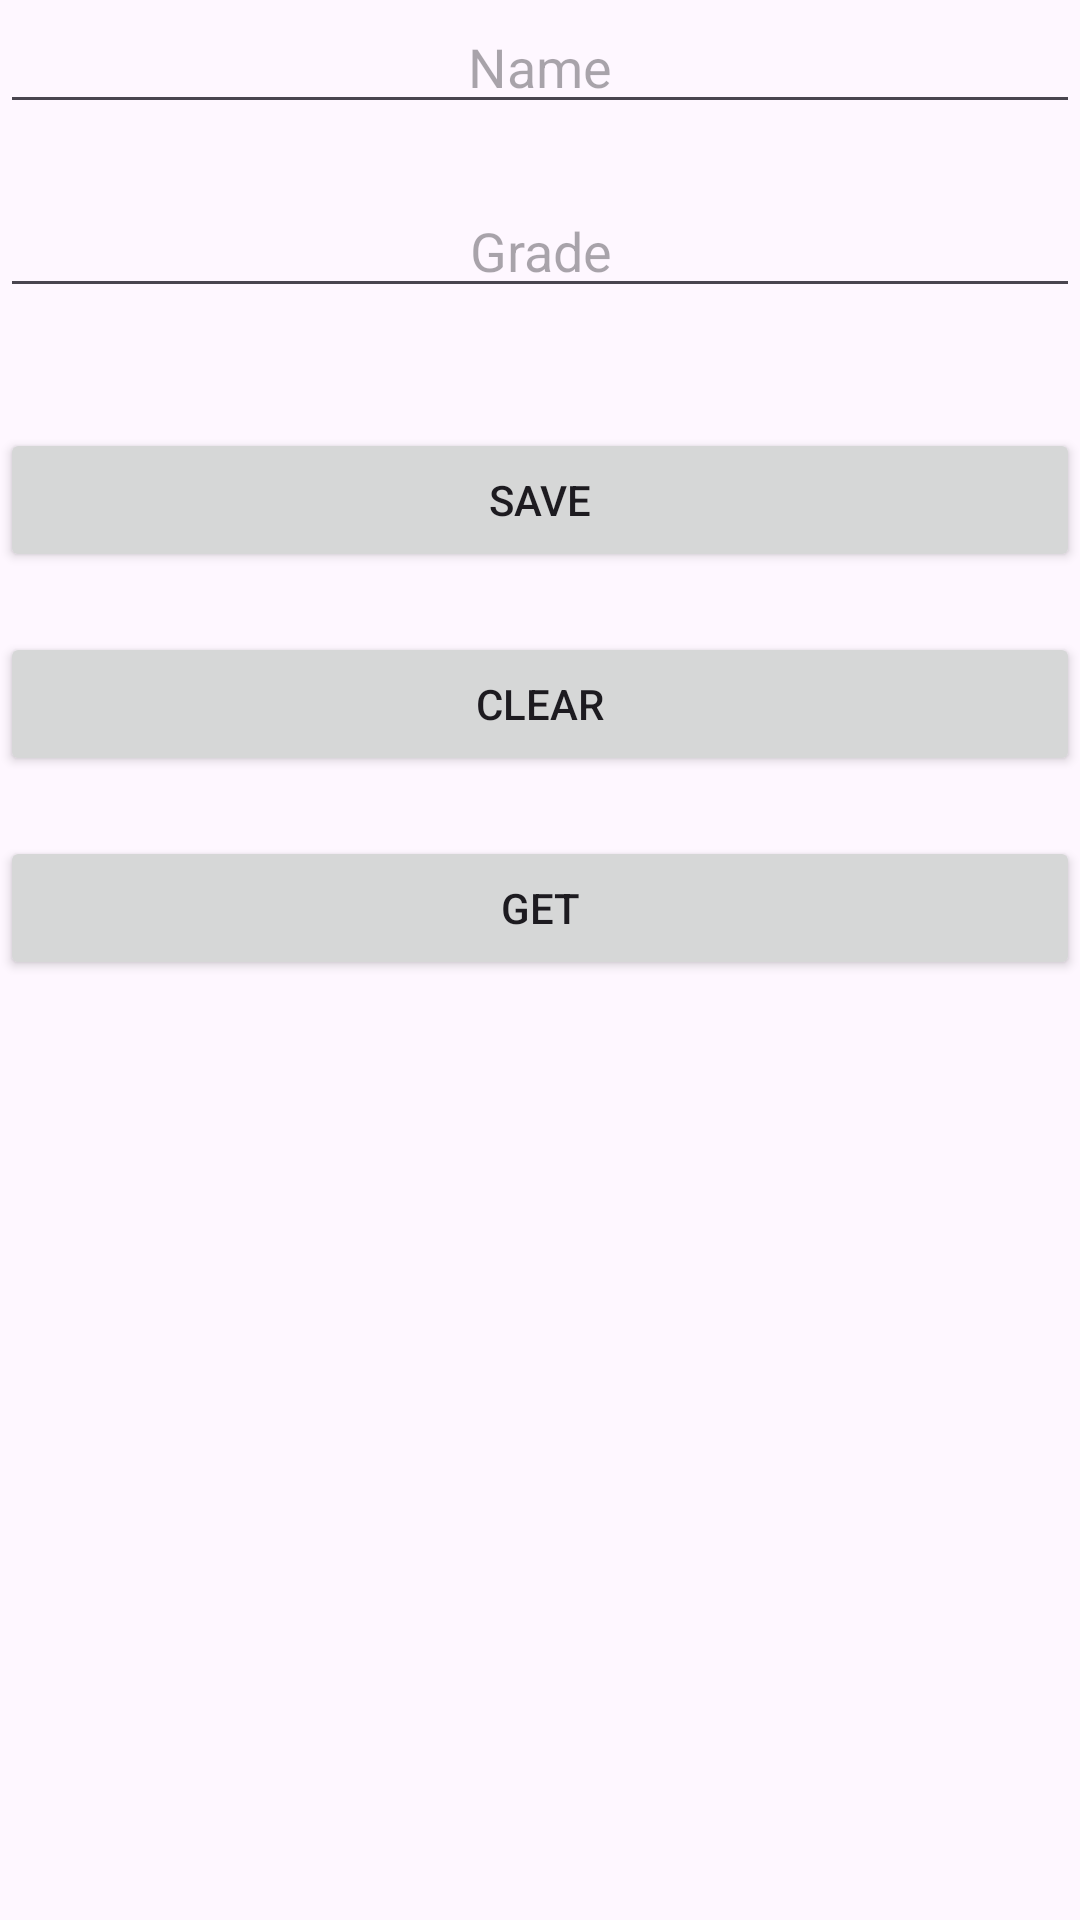

Produce the Android XML layout that renders to this screen, including the resource entries it uses.
<!-- AndroidManifest.xml: application theme Theme.AndroidBasic2 -->
<!-- res/layout/activity_internal_storage.xml -->
<LinearLayout
    xmlns:tools="http://schemas.android.com/tools"
    xmlns:app="http://schemas.android.com/apk/res-auto"
    xmlns:android="http://schemas.android.com/apk/res/android"
    android:layout_width="match_parent"
    android:layout_height="match_parent"
    android:orientation="vertical"
    >
    <EditText
        android:layout_width="match_parent"
        android:layout_height="wrap_content"
        android:id="@+id/etName"
        android:hint="Name"
        android:layout_marginBottom="20dp"
        android:gravity="center"
        />

    <EditText
        android:layout_width="match_parent"
        android:layout_height="wrap_content"
        android:id="@+id/etGrade"
        android:hint="Grade"
        android:gravity="center"
        />

    <Button
        android:layout_width="match_parent"
        android:layout_height="wrap_content"
        android:id="@+id/save_password"
        android:text="Save"
        android:layout_marginTop="40dp"
        />

    <Button
        android:layout_width="match_parent"
        android:layout_height="wrap_content"
        android:id="@+id/clear_details"
        android:text="Clear"
        android:layout_marginTop="20dp"
        />

    <Button
        android:layout_width="match_parent"
        android:layout_height="wrap_content"
        android:id="@+id/get_details"
        android:text="Get"
        android:layout_marginTop="20dp"
        />
</LinearLayout>
<!-- resources referenced by this layout -->
<resources>
  <style name="Theme.AndroidBasic2" parent="Base.Theme.AndroidBasic2" />
  <style name="Base.Theme.AndroidBasic2" parent="Theme.Material3.DayNight.NoActionBar">
          
          
      </style>
</resources>
